Photos from the image-classification dataset "dataset_v3" in the GitHub repository yannmeri/PREPARATION_PLAN. Its 3 classes are: clay, loam, sand.

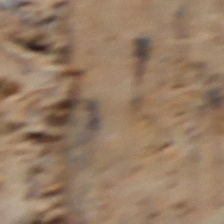
Label: loam

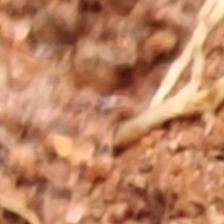
Label: clay

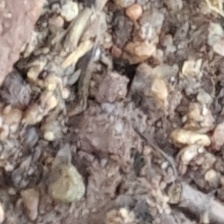
Label: sand

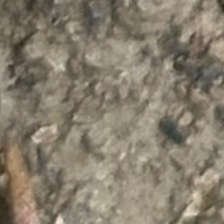
Label: loam

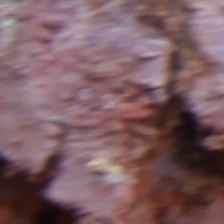
Label: clay

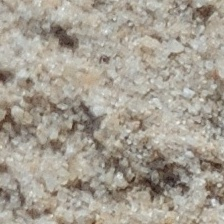
Label: sand
